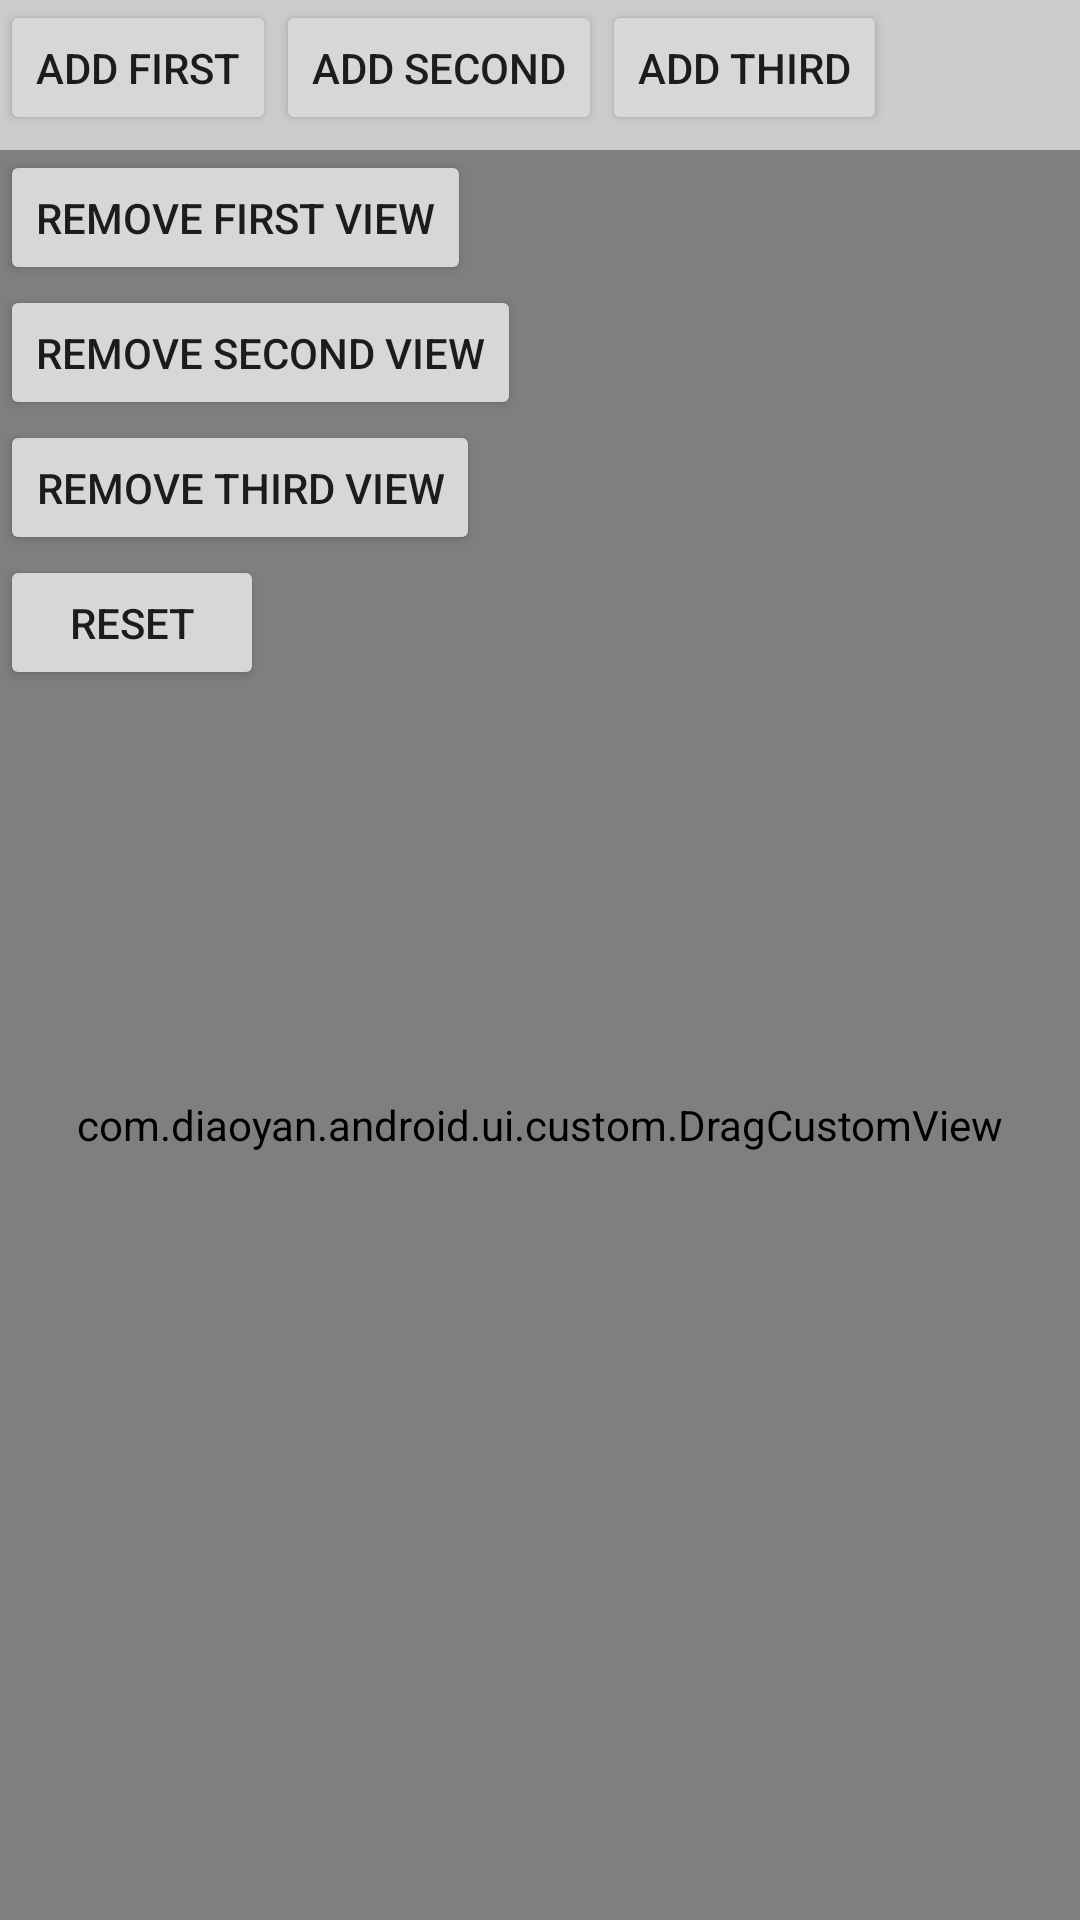

Produce the Android XML layout that renders to this screen, including the resource entries it uses.
<!-- AndroidManifest.xml: application theme AppTheme -->
<!-- res/layout/activity_drag.xml -->
<?xml version="1.0" encoding="utf-8"?>
<RelativeLayout xmlns:android="http://schemas.android.com/apk/res/android"
    android:id="@+id/parent_view"
    android:layout_width="match_parent"
    android:layout_height="match_parent">

    <com.diaoyan.android.ui.custom.DragCustomView
        android:id="@+id/container_view"
        android:layout_width="match_parent"
        android:layout_height="match_parent"
        android:orientation="vertical"
        android:layout_below="@+id/header_view"
        android:paddingTop="60dp"
        android:gravity="right"
        >


    </com.diaoyan.android.ui.custom.DragCustomView>

    <View
        android:id="@+id/header_view"
        android:layout_width="match_parent"
        android:layout_height="50dp"
        android:background="#ccc" />


    <Button
        android:id="@+id/btn_add_one"
        android:layout_width="wrap_content"
        android:layout_height="45dp"
        android:onClick="onBtnClick"
        android:text="add first" />

    <Button
        android:id="@+id/btn_add_two"
        android:layout_width="wrap_content"
        android:layout_height="45dp"
        android:onClick="onBtnClick"
        android:layout_toRightOf="@id/btn_add_one"
        android:text="add second" />

    <Button
        android:id="@+id/btn_add_third"
        android:layout_width="wrap_content"
        android:layout_height="45dp"
        android:onClick="onBtnClick"
        android:layout_toRightOf="@id/btn_add_two"
        android:text="add third" />

    <LinearLayout
        android:layout_width="wrap_content"
        android:layout_height="wrap_content"
        android:layout_below="@id/header_view"
        android:orientation="vertical">

        <Button
            android:id="@+id/btn_remove_first"
            android:layout_width="wrap_content"
            android:layout_height="45dp"
            android:onClick="onBtnClick"
            android:text="remove first view" />

        <Button
            android:id="@+id/btn_remove_second"
            android:layout_width="wrap_content"
            android:layout_height="45dp"
            android:onClick="onBtnClick"
            android:text="remove second view" />

        <Button
            android:id="@+id/btn_remove_third"
            android:layout_width="wrap_content"
            android:layout_height="45dp"
            android:onClick="onBtnClick"
            android:text="remove third view" />

        <Button
            android:id="@+id/btn_reset"
            android:layout_width="wrap_content"
            android:layout_height="45dp"
            android:onClick="onBtnClick"
            android:text="reset" />

    </LinearLayout>
</RelativeLayout>
<!-- resources referenced by this layout -->
<resources>
  <style name="AppTheme" parent="AppTheme.Base">
      </style>
  <style name="AppTheme.Base" parent="Theme.AppCompat.Light.NoActionBar">
          <item name="android:windowIsTranslucent">true</item>
          <item name="android:windowAnimationStyle">@style/SlideRightAnimation</item>
      </style>
</resources>
